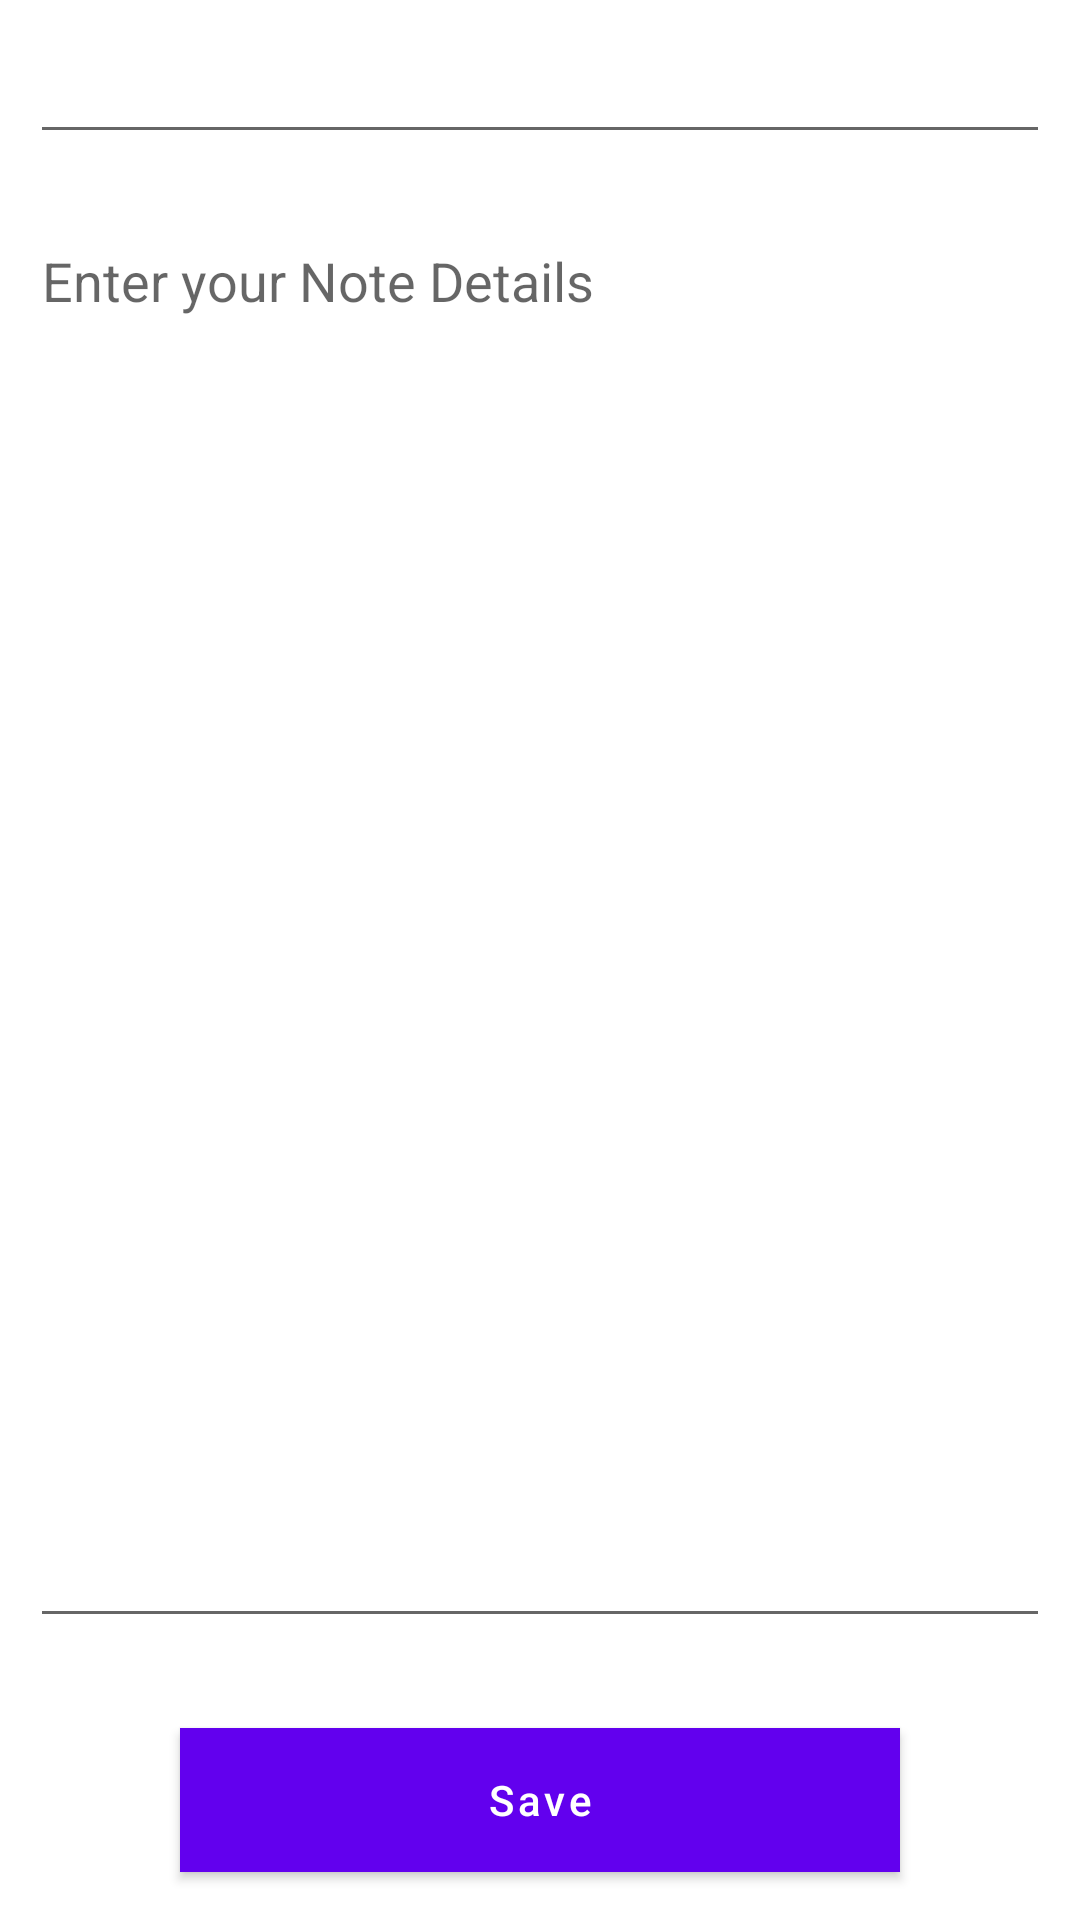

The Android layout XML behind this screen, and the referenced resources:
<!-- AndroidManifest.xml: application theme Theme.Runo -->
<!-- res/layout/fragment_add.xml -->
<?xml version="1.0" encoding="utf-8"?>
<layout xmlns:tools="http://schemas.android.com/tools"
    xmlns:android="http://schemas.android.com/apk/res/android">
    <data>
        <variable
            name="item"
            type="com.example.runo.Note" />
    </data>
<RelativeLayout
    android:layout_width="match_parent"
    android:layout_height="match_parent">

    
    <EditText
        android:id="@+id/idAddNoteName"
        android:layout_width="match_parent"
        android:layout_height="wrap_content"
        android:layout_margin="10dp"
        android:hint="Enter Note Title"
        android:textColorHint="@color/white" />

    
    <EditText
        android:id="@+id/idAddNoteDesc"
        android:layout_width="match_parent"
        android:layout_height="match_parent"
        android:layout_above="@id/saveNotesBtn"
        android:layout_below="@id/idAddNoteName"
        android:layout_margin="10dp"
        android:gravity="start|top"
        android:hint="Enter your Note Details"
        android:inputType="textMultiLine"
        android:singleLine="false"

     />

    
    <Button
        android:id="@+id/saveNotesBtn"
        android:layout_width="match_parent"
        android:layout_height="wrap_content"
        android:layout_alignParentBottom="true"
        android:layout_marginStart="60dp"
        android:layout_marginTop="20dp"
        android:layout_marginEnd="60dp"
        android:layout_marginBottom="16dp"
        android:background="@color/blue"
        android:text="@string/save"
        android:textAllCaps="false"
        android:textColor="@color/white" />

</RelativeLayout>
</layout>
<!-- resources referenced by this layout -->
<resources>
  <color name="blue">#364FDB</color>
  <color name="white">#FFFFFFFF</color>
  <string name="save">Save</string>
  <style name="Theme.Runo" parent="Theme.MaterialComponents.DayNight.DarkActionBar">
          
          <item name="colorPrimary">@color/purple_500</item>
          <item name="colorPrimaryVariant">@color/purple_700</item>
          <item name="colorOnPrimary">@color/white</item>
          
          <item name="colorSecondary">@color/teal_200</item>
          <item name="colorSecondaryVariant">@color/teal_700</item>
          <item name="colorOnSecondary">@color/black</item>
          
          <item name="android:statusBarColor" tools:targetApi="l">?attr/colorPrimaryVariant</item>
          
      </style>
  <color name="purple_500">#FF6200EE</color>
  <color name="purple_700">#FF3700B3</color>
  <color name="teal_200">#FF03DAC5</color>
  <color name="teal_700">#FF018786</color>
  <color name="black">#FF000000</color>
</resources>
